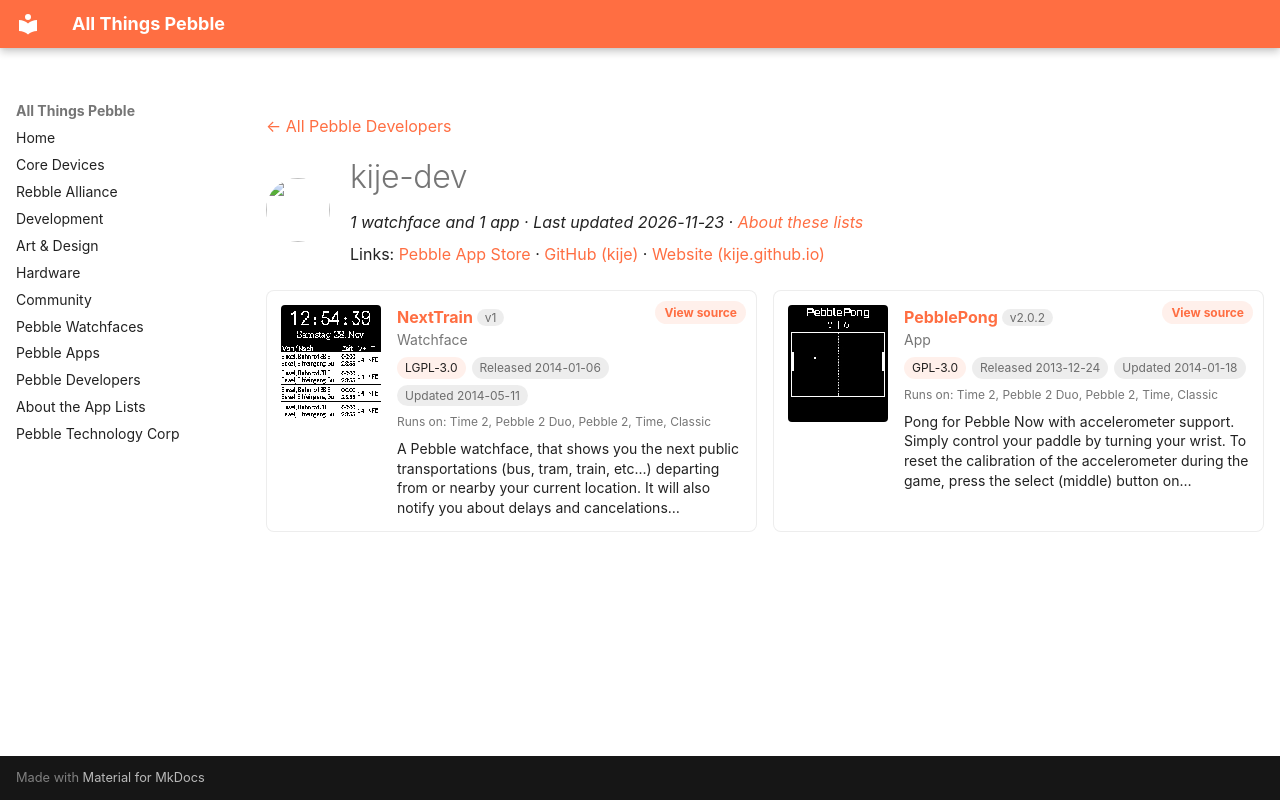

repository: saltedlolly/all-things-pebble · page: developers/kije-dev.html · generator: mkdocs

---
title: "kije-dev"
hide:
  - toc
---

<!-- Generated by scripts/update_app_directory.py: do not edit by hand -->
[← All Pebble Developers](../developers.md)

<div class="dev-header" markdown>
<img class="dev-avatar" src="https://github.com/kije.png?size=128" alt="" width="64" height="64" loading="lazy" onerror="this.remove()">
<div class="dev-intro" markdown>

# kije-dev

*1 watchface and 1 app · Last updated 2026-11-23 · [About these lists](../about-app-lists.md)*

Links: [Pebble App Store](https://apps.repebble.com/apps/dev/kije-dev_52b953e7fd4763c452000066) · [GitHub (kije)](https://github.com/kije) · [Website (kije.github.io)](http://kije.github.io/PebblePong-2/)

</div>
</div>

<div class="dev-controls" data-search-exclude hidden>
<div class="dev-filter" role="group" aria-label="Show"><button type="button" data-filter="all" aria-pressed="true">All <span>2</span></button><button type="button" data-filter="watchface" aria-pressed="false">Watchfaces <span>1</span></button><button type="button" data-filter="watchapp" aria-pressed="false">Apps <span>1</span></button></div>
<label class="dev-sort">Sort by <select><option value="updated">Recently updated</option><option value="released">Newest release</option><option value="title">A–Z</option></select></label>
</div>

<div class="app-grid dev-apps" data-search-exclude>
<div class="app-card" data-type="watchface" data-title="nexttrain" data-released="2014-01-06" data-updated="2014-05-11">
<a class="app-shot" href="https://apps.repebble.com/52cb23ccb138287fc8000050" data-search-exclude><img src="../images/apps/52cb23ccb138287fc8000050.png" alt="NextTrain" loading="lazy"></a>
<div class="app-info">
<h2 class="app-name" id="app-52cb23ccb138287fc8000050"><a href="https://apps.repebble.com/52cb23ccb138287fc8000050">NextTrain</a> <span class="app-version" title="Latest version" data-search-exclude>v1</span></h2>
<a class="app-source" href="https://github.com/kije/NextTrain" title="Source code" data-search-exclude>View source</a>
<div class="app-dev">Watchface</div>
<div class="app-tags" data-search-exclude><span class="app-licence" title="Licence">LGPL-3.0</span> <span title="First published in the app store">Released 2014-01-06</span> <span title="Latest release in the app store">Updated 2014-05-11</span></div>
<div class="app-watches" title="Supported watches" data-search-exclude>Runs on: Time 2, Pebble 2 Duo, Pebble 2, Time, Classic</div>
<p class="app-desc">A Pebble watchface, that shows you the next public transportations (bus, tram, train, etc...) departing from or nearby your current location. It will also notify you about delays and cancelations…</p>
</div>
</div>
<div class="app-card" data-type="watchapp" data-title="pebblepong" data-released="2013-12-24" data-updated="2014-01-18">
<a class="app-shot" href="https://apps.repebble.com/52b961505dfb6ed2b400005d" data-search-exclude><img src="../images/apps/52b961505dfb6ed2b400005d.png" alt="PebblePong" loading="lazy"></a>
<div class="app-info">
<h2 class="app-name" id="app-52b961505dfb6ed2b400005d"><a href="https://apps.repebble.com/52b961505dfb6ed2b400005d">PebblePong</a> <span class="app-version" title="Latest version" data-search-exclude>v2.0.2</span></h2>
<a class="app-source" href="https://github.com/kije/PebblePong-2" title="Source code" data-search-exclude>View source</a>
<div class="app-dev">App</div>
<div class="app-tags" data-search-exclude><span class="app-licence" title="Licence">GPL-3.0</span> <span title="First published in the app store">Released 2013-12-24</span> <span title="Latest release in the app store">Updated 2014-01-18</span></div>
<div class="app-watches" title="Supported watches" data-search-exclude>Runs on: Time 2, Pebble 2 Duo, Pebble 2, Time, Classic</div>
<p class="app-desc">Pong for Pebble Now with accelerometer support. Simply control your paddle by turning your wrist. To reset the calibration of the accelerometer during the game, press the select (middle) button on…</p>
</div>
</div>
</div>
